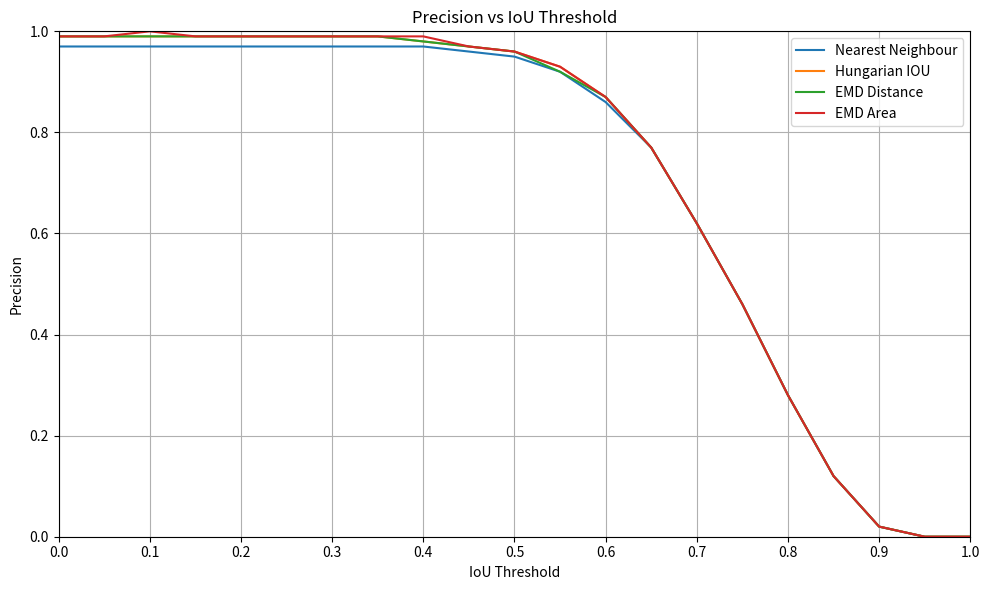

Recreate this plot in Python.
import matplotlib.pyplot as plt

# Common IoU thresholds (used across all methods)
ious = [0.00, 0.05, 0.10, 0.15, 0.20, 0.25, 0.30, 0.35, 0.40, 0.45,
        0.50, 0.55, 0.60, 0.65, 0.70, 0.75, 0.80, 0.85, 0.90, 0.95, 1.00]

# Dictionary of methods -> metrics
results = {
    "Nearest Neighbour": [0.97, 0.97, 0.97, 0.97, 0.97, 0.97, 0.97, 0.97, 0.97, 0.96, 0.95, 0.92, 0.86, 0.77, 0.62, 0.46, 0.28, 0.12, 0.02, 0.00, 0.00],

    "Hungarian IOU": [0.99, 0.99, 0.99, 0.99, 0.99, 0.99, 0.99, 0.99, 0.98, 0.97, 0.96, 0.93, 0.87, 0.77, 0.62, 0.46, 0.28, 0.12, 0.02, 0.00, 0.00],

    # "Hungarian Distance": [],

    "EMD Distance": [0.99, 0.99, 0.99, 0.99, 0.99, 0.99, 0.99, 0.99, 0.98, 0.97, 0.96, 0.92, 0.87, 0.77, 0.62, 0.46, 0.28, 0.12, 0.02, 0.00, 0.00],

    "EMD Area": [0.99, 0.99, 1.00, 0.99, 0.99, 0.99, 0.99, 0.99, 0.99, 0.97, 0.96, 0.93, 0.87, 0.77, 0.62, 0.46, 0.28, 0.12, 0.02, 0.00, 0.00],

    # "EMD HOG": [],
}


# Plot precision curves
plt.figure(figsize=(10, 6))
for method, precisions in results.items():
    plt.plot(ious, precisions, label=f'{method}')

plt.title('Precision vs IoU Threshold')
plt.xlabel('IoU Threshold')
plt.xticks([0, 0.1, 0.2, 0.3, 0.4, 0.5, 0.6, 0.7, 0.8, 0.9, 1.0])
plt.ylabel('Precision')
plt.ylim(0.0, 1.0)
plt.xlim(0.0, 1.0)
plt.grid(True)
plt.legend()
plt.tight_layout()
plt.savefig("precision_vs_iou.png")
plt.show()
